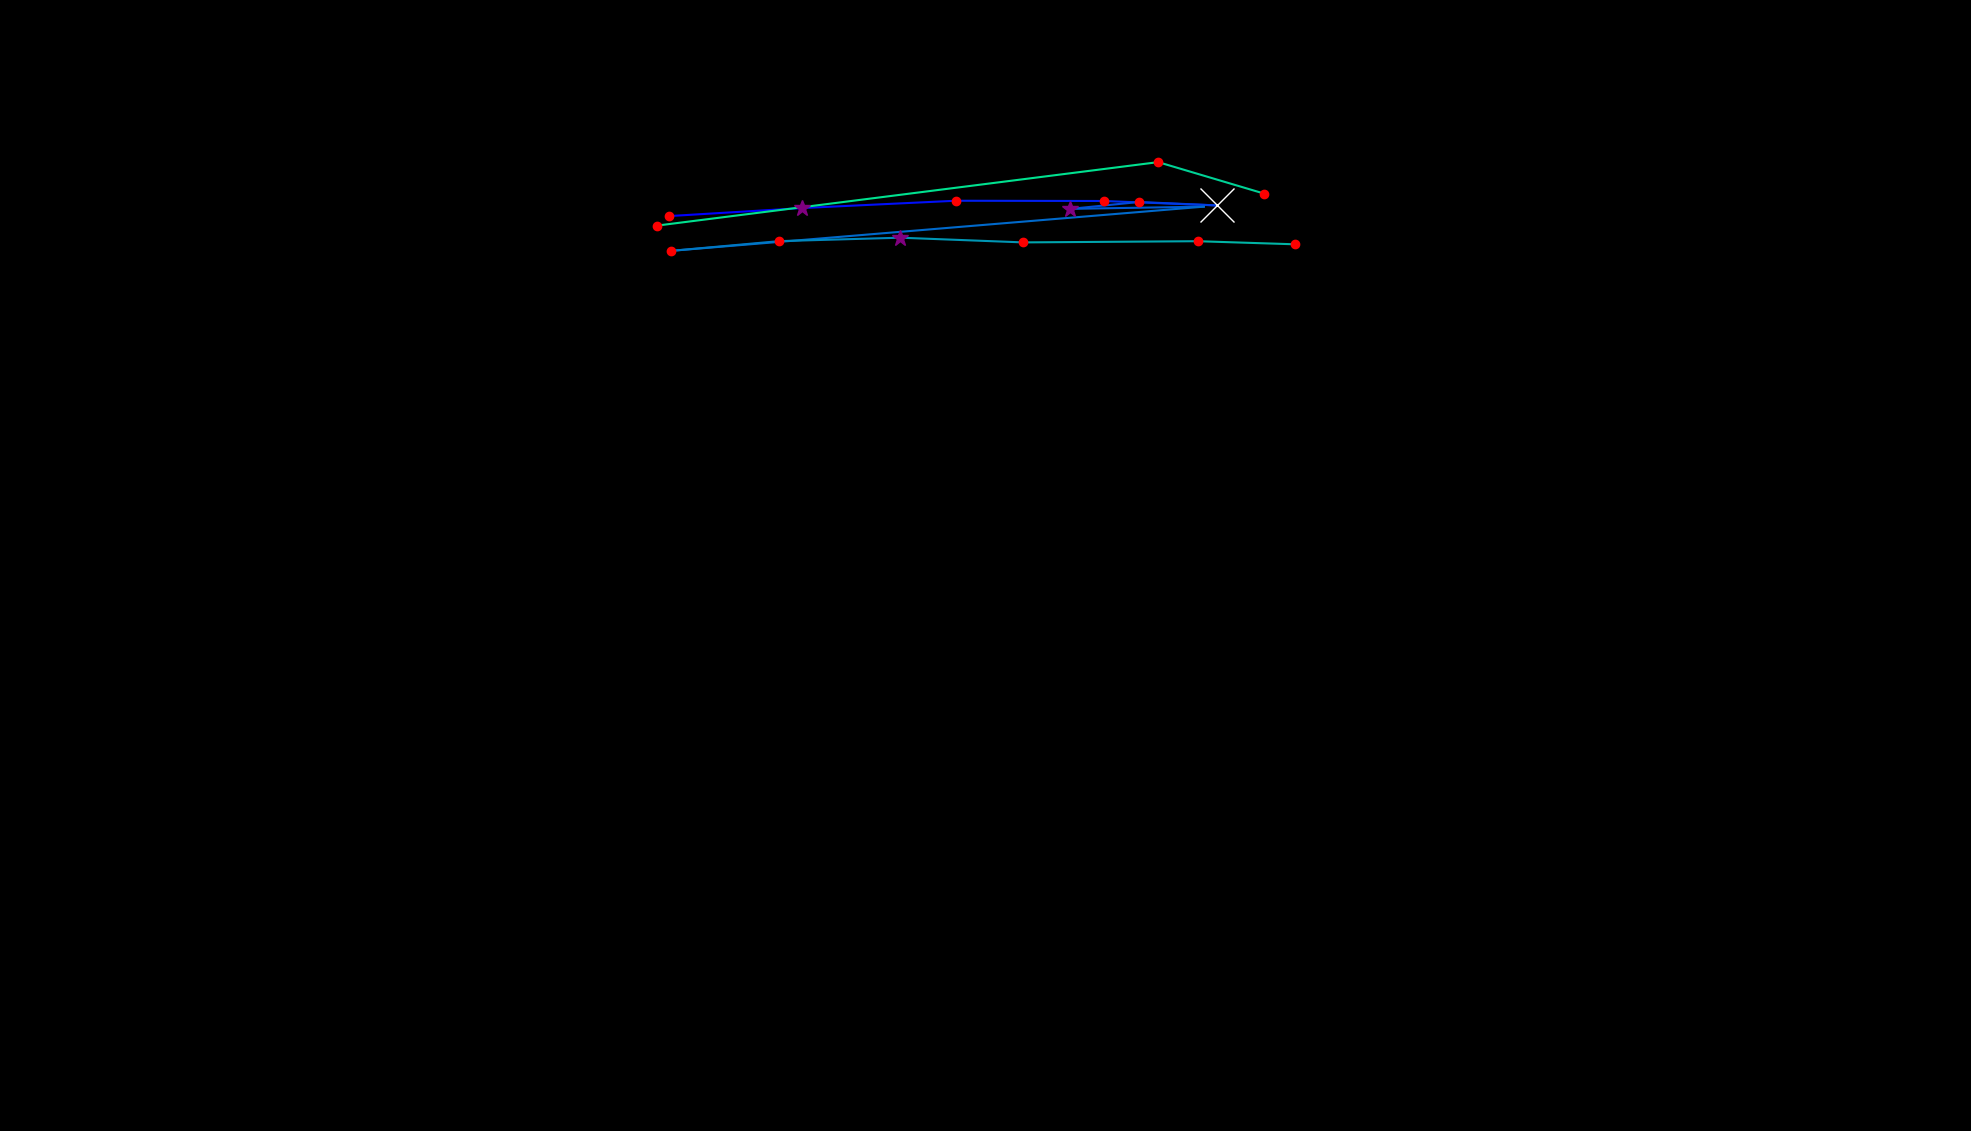

The data file committed next to this chart (first rows):
, fixation_id, timestamp, avg_gaze_x, avg_gaze_y, duration
0, 7.0, 2374, 869.2, 1188, 204.9
1, 8.0, 2603, 1041, 1199, 349.5
2, 9.0, 2976, 1241, 1208, 144.6
3, 10.0, 3230, 1433, 1208, 229
4, 11.0, 3531, 1581, 1202, 843.5
5, 12.0, 4398, 1479, 1207, 120.5
6, 13.0, 4543, 1390, 1198, 301.3
7, 14.0, 4917, 1563, 1200, 96.4
8, 15.0, 5218, 871.9, 1143, 156.7
9, 16.0, 5423, 1012, 1156, 229
10, 17.0, 5676, 1169, 1160, 313.3
11, 18.0, 6013, 1329, 1154, 241
12, 19.0, 6278, 1556, 1156, 168.7
13, 20.0, 6507, 1681, 1152, 192.8
14, 22.0, 7025, 1641, 1218, 120.5
15, 23.0, 7254, 1504, 1258, 204.9
16, 24.0, 7688, 853.8, 1176, 120.5
